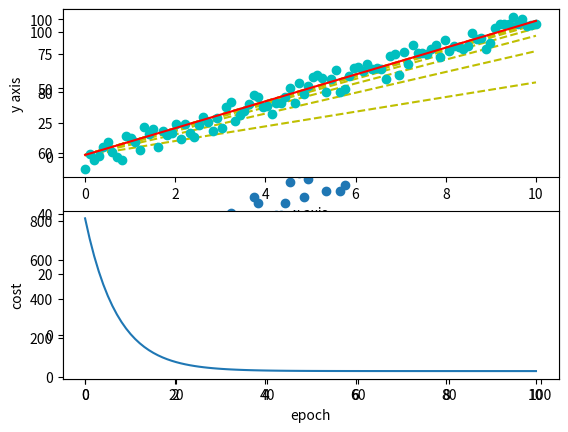

Write Python code to recreate this figure.
import numpy as np
from matplotlib import pyplot as plt
from numpy import ndarray



MAX = 100
x = np.linspace(0, 10, MAX, endpoint=True)
y = 10 * x + np.random.randint(-10, 10, MAX)
plt.scatter(x, y)

w = 5
b = 1


def hypothesis(x):
    return w * x + b

def cost(input: ndarray, target: ndarray):
    return np.sum((input - target) ** 2) / len(y)

def dcost_dw(input: ndarray, target: ndarray, x: ndarray):
    return (-2 / len(target)) * np.sum(x * (target - input))

def dcost_db(input: ndarray, target: ndarray):
    return (-2 / len(target)) * np.sum(target - input)

costs = []
lr = 0.001
print(f"int : cost = {0} H(x) = {w}x + {b}")
for e in range(100):
    y_pred = hypothesis(x)
    costs.append(cost(y_pred, y))
    w = w - lr * dcost_dw(y_pred, y, x)
    b = b - lr * dcost_db(y_pred, y)

    print(f"{e:4} : cost = {costs[-1]} H(x) = {w}x + {b}")
    plt.subplot(211)
    if not e % 10: plt.plot(x, hypothesis(x), '--y', label=f"epoch {e}")

plt.subplot(211)
plt.plot(x, y, 'oc')
plt.plot(x, hypothesis(x), 'r')
plt.xlabel('x axis')
plt.ylabel('y axis')

plt.subplot(212)
plt.plot(costs)
plt.xlabel('epoch')
plt.ylabel('cost')